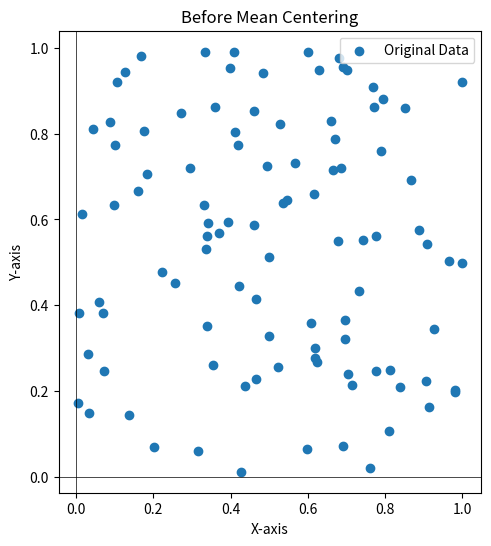
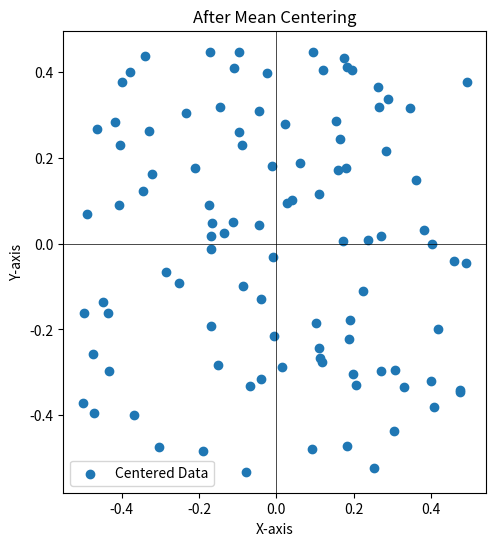

Generate these figures, in order, with matplotlib:
import numpy as np
import matplotlib.pyplot as plt

### Distance from origin
A = np.array([1,2,3,4,5]) # 5D vector
distance = np.linalg.norm(A)
print(distance) # distance of A from origin


### Eucledian Distance
A = np.array([1,2,3,4,5])
B = np.array([6,7,8,9,10])

differnce = A-B
print(differnce)

distance1 = np.linalg.norm(differnce) # type1
print(distance1)

distanceTemp = np.sum((A-B)**2) # type2
distance2 = distanceTemp**0.5
print(distance2)
print(distance1 == distance2) # comparing type1 and type2


### Mean Centering
data = np.random.rand(100, 2) # 100 2D vectors

plt.figure(figsize=(12, 6))
plt.subplot(1, 2, 1)
plt.scatter(data[:, 0], data[:, 1], label="Original Data")
plt.xlabel("X-axis")
plt.ylabel("Y-axis")
plt.title("Before Mean Centering")
plt.axhline(0, color='black', linewidth=0.5)
plt.axvline(0, color='black', linewidth=0.5)
plt.legend()
plt.show(block=False)
plt.pause(1)
plt.close()

data_mean = np.mean(data, axis=0)
print(data_mean)

centered_data = data - data_mean
print(centered_data)

plt.figure(figsize=(12, 6))
plt.subplot(1, 2, 1)
plt.scatter(data[:, 0], data[:, 1], label="Original Data")
plt.xlabel("X-axis")
plt.ylabel("Y-axis")
plt.title("Before Mean Centering")
plt.axhline(0, color='black', linewidth=0.5)
plt.axvline(0, color='black', linewidth=0.5)
plt.legend()

plt.figure(figsize=(12, 6))
plt.subplot(1, 2, 1)
plt.scatter(centered_data[:, 0], centered_data[:, 1], label="Centered Data")
plt.xlabel("X-axis")
plt.ylabel("Y-axis")
plt.title("After Mean Centering")
plt.axhline(0, color='black', linewidth=0.5)
plt.axvline(0, color='black', linewidth=0.5)
plt.legend()
plt.show(block=False)
plt.pause(1)
plt.close()



### Dot Product
A = np.array([1,2,3])
B = np.array([4,5,6])

print(np.dot(A,B))
print(A@B)
print(np.dot(A,B) == A@B)


### Cosine similarity
a = np.array([1,2,3])
b = np.array([-2,-4,-6])
c = np.array([2,4,6])

cosine_similarity = np.dot(a,b)/(np.linalg.norm(a) * np.linalg.norm(b))
print("Cosine similarity between a and b",cosine_similarity)
cosine_similarity = np.dot(a,c)/(np.linalg.norm(a) * np.linalg.norm(c))
print("Cosine similarity between a and b",cosine_similarity)
